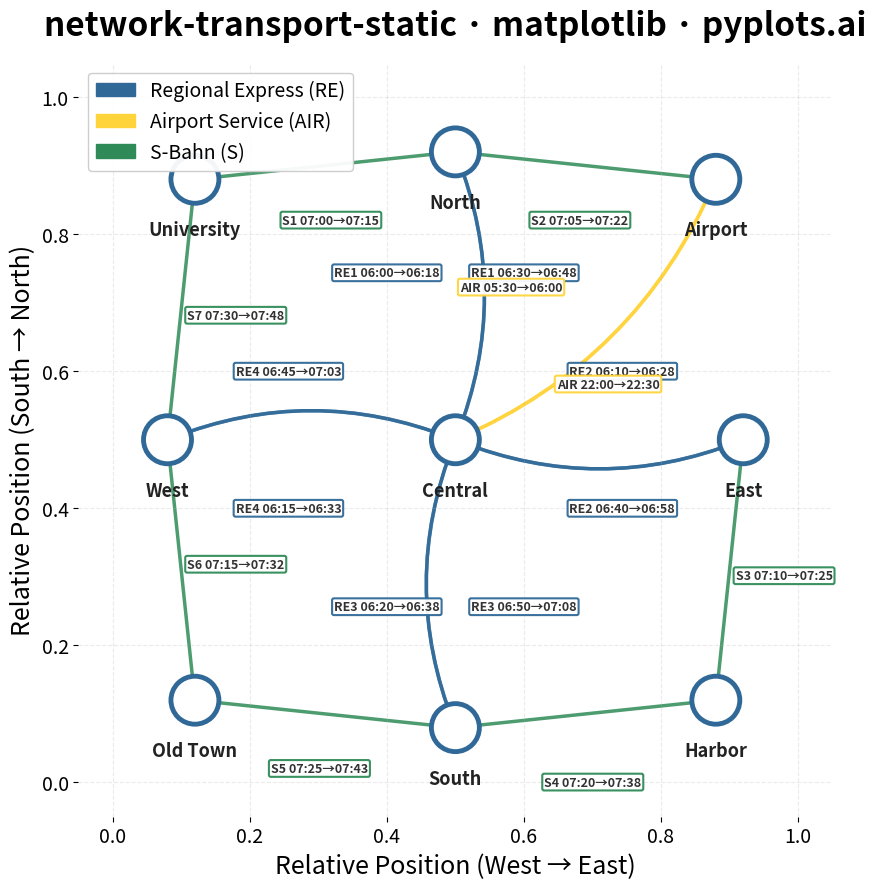

Here is the Python script that generated this plot:
""" pyplots.ai
network-transport-static: Static Transport Network Diagram
Library: matplotlib 3.10.8 | Python 3.13.11
Quality: 91/100 | Created: 2026-01-09
"""

import matplotlib.patches as mpatches
import matplotlib.pyplot as plt
import numpy as np


# Seed for reproducibility
np.random.seed(42)

# Station data - regional rail network with geographic-style positioning
stations = [
    {"id": 0, "label": "Central", "x": 0.5, "y": 0.5},
    {"id": 1, "label": "North", "x": 0.5, "y": 0.92},
    {"id": 2, "label": "East", "x": 0.92, "y": 0.5},
    {"id": 3, "label": "South", "x": 0.5, "y": 0.08},
    {"id": 4, "label": "West", "x": 0.08, "y": 0.5},
    {"id": 5, "label": "Airport", "x": 0.88, "y": 0.88},
    {"id": 6, "label": "University", "x": 0.12, "y": 0.88},
    {"id": 7, "label": "Harbor", "x": 0.88, "y": 0.12},
    {"id": 8, "label": "Old Town", "x": 0.12, "y": 0.12},
]

# Route data with manual label positioning for clarity
# t_pos: position along edge (0=source, 1=target)
# offset: perpendicular offset multiplier (positive = left of direction)
routes = [
    # Main lines from Central (RE = Regional Express) - outbound
    {"source": 0, "target": 1, "route": "RE1", "dep": "06:00", "arr": "06:18", "t_pos": 0.58, "offset": 0.10},
    {"source": 0, "target": 2, "route": "RE2", "dep": "06:10", "arr": "06:28", "t_pos": 0.58, "offset": 0.10},
    {"source": 0, "target": 3, "route": "RE3", "dep": "06:20", "arr": "06:38", "t_pos": 0.58, "offset": -0.10},
    {"source": 0, "target": 4, "route": "RE4", "dep": "06:15", "arr": "06:33", "t_pos": 0.58, "offset": 0.10},
    # Main lines - return to Central
    {"source": 1, "target": 0, "route": "RE1", "dep": "06:30", "arr": "06:48", "t_pos": 0.42, "offset": 0.10},
    {"source": 2, "target": 0, "route": "RE2", "dep": "06:40", "arr": "06:58", "t_pos": 0.42, "offset": 0.10},
    {"source": 3, "target": 0, "route": "RE3", "dep": "06:50", "arr": "07:08", "t_pos": 0.42, "offset": -0.10},
    {"source": 4, "target": 0, "route": "RE4", "dep": "06:45", "arr": "07:03", "t_pos": 0.42, "offset": 0.10},
    # Airport express (AIR)
    {"source": 0, "target": 5, "route": "AIR", "dep": "05:30", "arr": "06:00", "t_pos": 0.40, "offset": 0.10},
    {"source": 5, "target": 0, "route": "AIR", "dep": "22:00", "arr": "22:30", "t_pos": 0.60, "offset": 0.10},
    # Suburban lines (S-Bahn) - single direction only
    {"source": 1, "target": 6, "route": "S1", "dep": "07:00", "arr": "07:15", "t_pos": 0.5, "offset": 0.08},
    {"source": 1, "target": 5, "route": "S2", "dep": "07:05", "arr": "07:22", "t_pos": 0.5, "offset": -0.08},
    {"source": 2, "target": 7, "route": "S3", "dep": "07:10", "arr": "07:25", "t_pos": 0.5, "offset": 0.08},
    {"source": 3, "target": 7, "route": "S4", "dep": "07:20", "arr": "07:38", "t_pos": 0.5, "offset": -0.10},
    {"source": 3, "target": 8, "route": "S5", "dep": "07:25", "arr": "07:43", "t_pos": 0.5, "offset": 0.08},
    {"source": 4, "target": 8, "route": "S6", "dep": "07:15", "arr": "07:32", "t_pos": 0.5, "offset": 0.08},
    {"source": 4, "target": 6, "route": "S7", "dep": "07:30", "arr": "07:48", "t_pos": 0.5, "offset": -0.08},
]

# Route type colors
route_colors = {
    "RE": "#306998",  # Python Blue - Regional Express
    "AIR": "#FFD43B",  # Python Yellow - Airport service
    "S": "#2E8B57",  # Sea Green - S-Bahn
}


def get_route_color(route_id):
    """Get color based on route type prefix."""
    for prefix, color in route_colors.items():
        if route_id.startswith(prefix):
            return color
    return "#666666"


# Create figure
fig, ax = plt.subplots(figsize=(16, 9))

# Set axis limits with padding
ax.set_xlim(-0.05, 1.05)
ax.set_ylim(-0.05, 1.05)

# Track route pairs for curve calculation
route_pairs = {}
for route in routes:
    pair = (min(route["source"], route["target"]), max(route["source"], route["target"]))
    if pair not in route_pairs:
        route_pairs[pair] = []
    route_pairs[pair].append(route)

# Draw routes as curved arrows with labels
for route in routes:
    src = stations[route["source"]]
    tgt = stations[route["target"]]

    # Get curve parameters based on multiple routes between same stations
    pair = (min(route["source"], route["target"]), max(route["source"], route["target"]))
    same_pair = route_pairs[pair]
    n_routes = len(same_pair)

    # Calculate curve direction and strength for bidirectional routes
    if n_routes == 1:
        curve = 0.0
    else:
        # Outbound from lower-id station gets positive curve
        if route["source"] < route["target"]:
            curve = 0.2
        else:
            curve = -0.2

    color = get_route_color(route["route"])

    # Draw arrow
    arrow = mpatches.FancyArrowPatch(
        (src["x"], src["y"]),
        (tgt["x"], tgt["y"]),
        connectionstyle=f"arc3,rad={curve}",
        arrowstyle="->,head_length=10,head_width=6",
        color=color,
        linewidth=2.5,
        alpha=0.85,
        zorder=1,
    )
    ax.add_patch(arrow)

    # Get label position from route data
    t = route["t_pos"]
    base_offset = route["offset"]

    # Linear position along edge
    base_x = src["x"] + t * (tgt["x"] - src["x"])
    base_y = src["y"] + t * (tgt["y"] - src["y"])

    # Calculate perpendicular direction
    dx = tgt["x"] - src["x"]
    dy = tgt["y"] - src["y"]
    length = np.sqrt(dx**2 + dy**2)

    if length > 0:
        perp_x = -dy / length
        perp_y = dx / length
    else:
        perp_x, perp_y = 0, 0

    label_x = base_x + perp_x * base_offset
    label_y = base_y + perp_y * base_offset

    # Route label with times
    label_text = f"{route['route']} {route['dep']}→{route['arr']}"
    ax.annotate(
        label_text,
        (label_x, label_y),
        fontsize=9,
        ha="center",
        va="center",
        color="#333333",
        fontweight="bold",
        bbox={"boxstyle": "round,pad=0.15", "facecolor": "white", "edgecolor": color, "linewidth": 1.5, "alpha": 0.95},
        zorder=3,
    )

# Draw station nodes
node_radius = 0.035
for station in stations:
    # Node circle with fill
    circle = plt.Circle(
        (station["x"], station["y"]), node_radius, facecolor="white", edgecolor="#306998", linewidth=3.5, zorder=4
    )
    ax.add_patch(circle)

    # Station label below node
    ax.annotate(
        station["label"],
        (station["x"], station["y"] - node_radius - 0.025),
        fontsize=13,
        ha="center",
        va="top",
        fontweight="bold",
        color="#222222",
        zorder=5,
    )

# Create legend - place in upper left to avoid overlapping with routes
legend_elements = [
    mpatches.Patch(facecolor="#306998", edgecolor="#306998", label="Regional Express (RE)"),
    mpatches.Patch(facecolor="#FFD43B", edgecolor="#FFD43B", label="Airport Service (AIR)"),
    mpatches.Patch(facecolor="#2E8B57", edgecolor="#2E8B57", label="S-Bahn (S)"),
]
ax.legend(handles=legend_elements, loc="upper left", fontsize=14, framealpha=0.95)

# Styling
ax.set_title("network-transport-static · matplotlib · pyplots.ai", fontsize=24, fontweight="bold", pad=20)
ax.set_xlabel("Relative Position (West → East)", fontsize=18)
ax.set_ylabel("Relative Position (South → North)", fontsize=18)
ax.tick_params(axis="both", labelsize=14)
ax.set_aspect("equal")
ax.grid(True, alpha=0.25, linestyle="--")

# Clean appearance - remove spines
for spine in ax.spines.values():
    spine.set_visible(False)

plt.tight_layout()
plt.savefig("plot.png", dpi=300, bbox_inches="tight")
